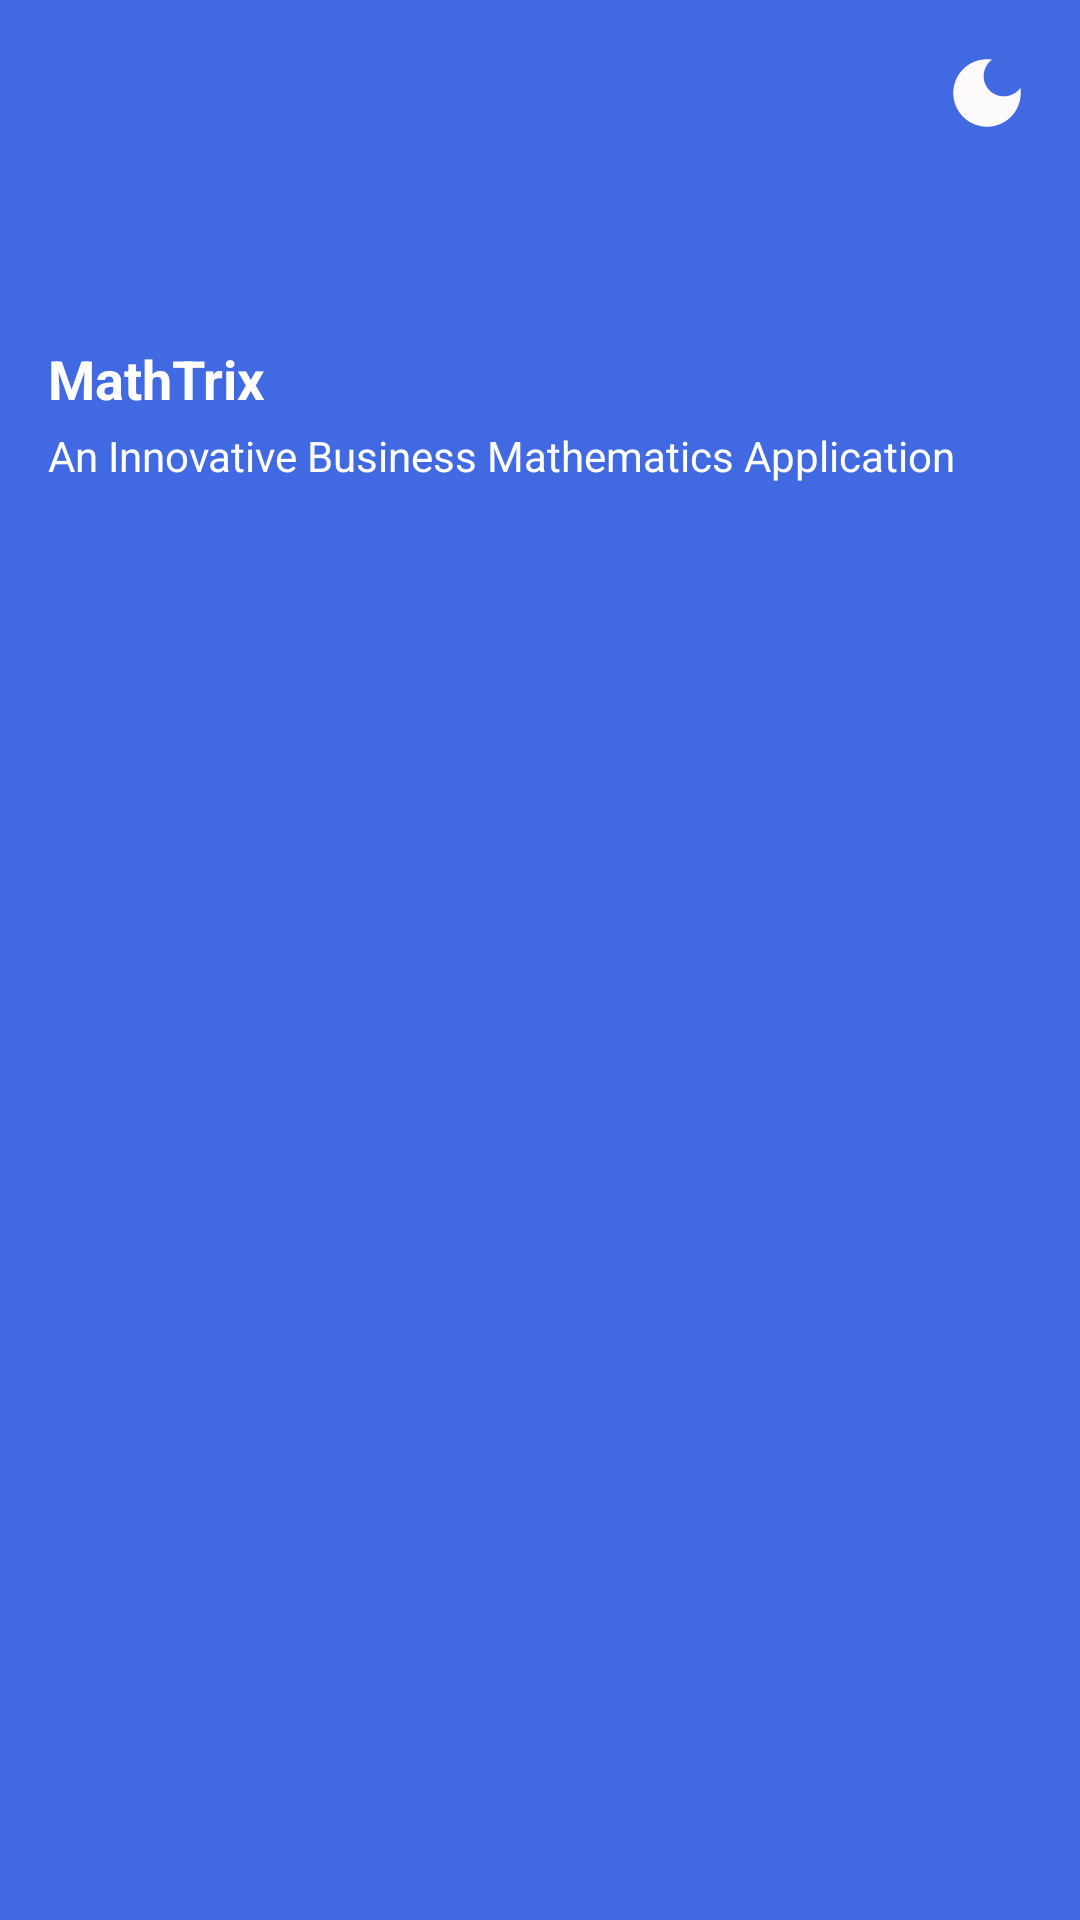

Write the Android layout XML for this screen, with the resource values it uses.
<!-- AndroidManifest.xml: application theme AppTheme -->
<!-- res/layout/nav_header.xml -->
<LinearLayout xmlns:android="http://schemas.android.com/apk/res/android"
        xmlns:tools="http://schemas.android.com/tools"
        android:layout_width="match_parent"
        android:layout_height="wrap_content"
        xmlns:app="http://schemas.android.com/apk/res-auto"
        android:orientation="vertical"
        android:padding="16dp"
        android:background="@color/bg">

    <ImageView
            android:id="@+id/iconMode"
            android:layout_width="30dp"
            android:layout_height="30dp"
            android:src="@drawable/baseline_dark_mode_24"
            android:layout_gravity="end"
            />

    
    <ImageView
            android:id="@+id/nav_profile_image"
            android:layout_width="60dp"
            android:layout_height="60dp"
            android:src="@mipmap/ic_launcher_round"
            android:contentDescription="@string/app_name"
            tools:ignore="ImageContrastCheck" />

    
    <TextView
            android:id="@+id/nav_user_name"
            android:layout_width="wrap_content"
            android:layout_height="wrap_content"
            android:text="@string/mathtrix"
            android:textColor="@android:color/white"
            android:textAppearance="?android:textAppearanceMedium"
            android:textStyle="bold"
            android:layout_gravity="start"
            android:layout_marginTop="8dp" />

    
    <TextView android:id="@+id/nav_user_email"
            android:layout_width="wrap_content"
            android:layout_height="wrap_content"
            android:text="@string/an_innovative_business_mathematics_application"
            android:textColor="@android:color/white"
            android:textAppearance="?android:textAppearanceSmall"
            android:layout_gravity="start"
            android:layout_marginTop="4dp" />

</LinearLayout>
<!-- resources referenced by this layout -->
<resources>
  <color name="bg">#4169E1</color>
  <!-- drawable baseline_dark_mode_24 (drawable) -->
  <vector android:height="24dp" android:tint="#FCFAFA"
      android:viewportHeight="24" android:viewportWidth="24"
      android:width="24dp" xmlns:android="http://schemas.android.com/apk/res/android">
      <path android:fillColor="@android:color/white" android:pathData="M12,3c-4.97,0 -9,4.03 -9,9s4.03,9 9,9s9,-4.03 9,-9c0,-0.46 -0.04,-0.92 -0.1,-1.36c-0.98,1.37 -2.58,2.26 -4.4,2.26c-2.98,0 -5.4,-2.42 -5.4,-5.4c0,-1.81 0.89,-3.42 2.26,-4.4C12.92,3.04 12.46,3 12,3L12,3z"/>
  </vector>
  <string name="an_innovative_business_mathematics_application">An Innovative Business Mathematics Application</string>
  <string name="app_name">MathTrix</string>
  <string name="mathtrix">MathTrix</string>
  <style name="AppTheme" parent="Theme.Material3.DayNight.NoActionBar">
          
          <item name="colorPrimary">@color/colorPrimary</item>
          <item name="colorPrimaryDark">@color/colorPrimaryDark</item>
          <item name="colorAccent">@color/colorAccent</item>
      </style>
  <color name="colorPrimary">#4169E1</color>
  <color name="colorPrimaryDark">#2196F3</color>
  <color name="colorAccent">#62B8DF</color>
</resources>
